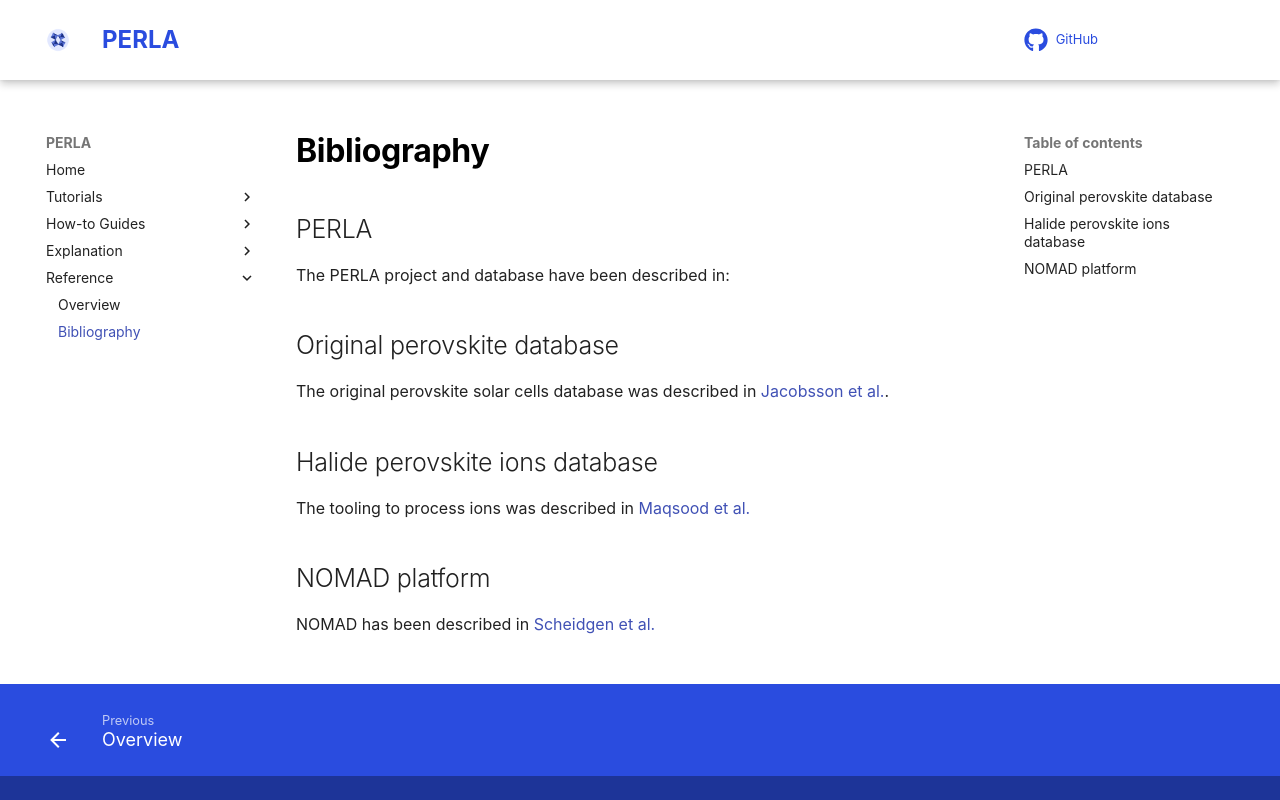

repository: FAIRmat-NFDI/perla · page: reference/bibliography/index.html · generator: mkdocs

# Bibliography

## PERLA

The PERLA project and database have been described in:

## Original perovskite database

The original perovskite solar cells database was described in  [Jacobsson et al.](https://www.nature.com/articles/s41560-021-00941-3).

## Halide perovskite ions database

The tooling to process ions was described in [Maqsood et al.](https://www.nature.com/articles/s41467-025-64325-x)


## NOMAD platform

NOMAD has been described in [Scheidgen et al.](https://joss.theoj.org/papers/10.21105/joss.05388)
